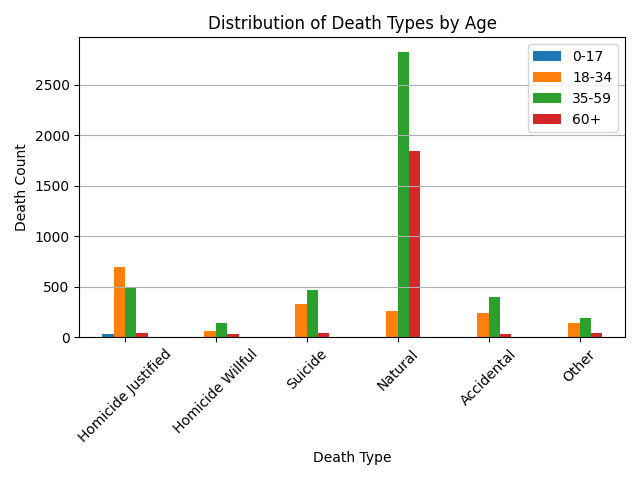

The file beside this chart, header and first rows:
, 0-17, 18-34, 35-59, 60+
Homicide Justified, 34, 694, 501, 42
Homicide Willful, 0, 63, 140, 30
Suicide, 5, 335, 474, 42
Natural, 2, 257, 2828, 1848
Accidental, 6, 243, 397, 37
Other, 5, 147, 197, 45
